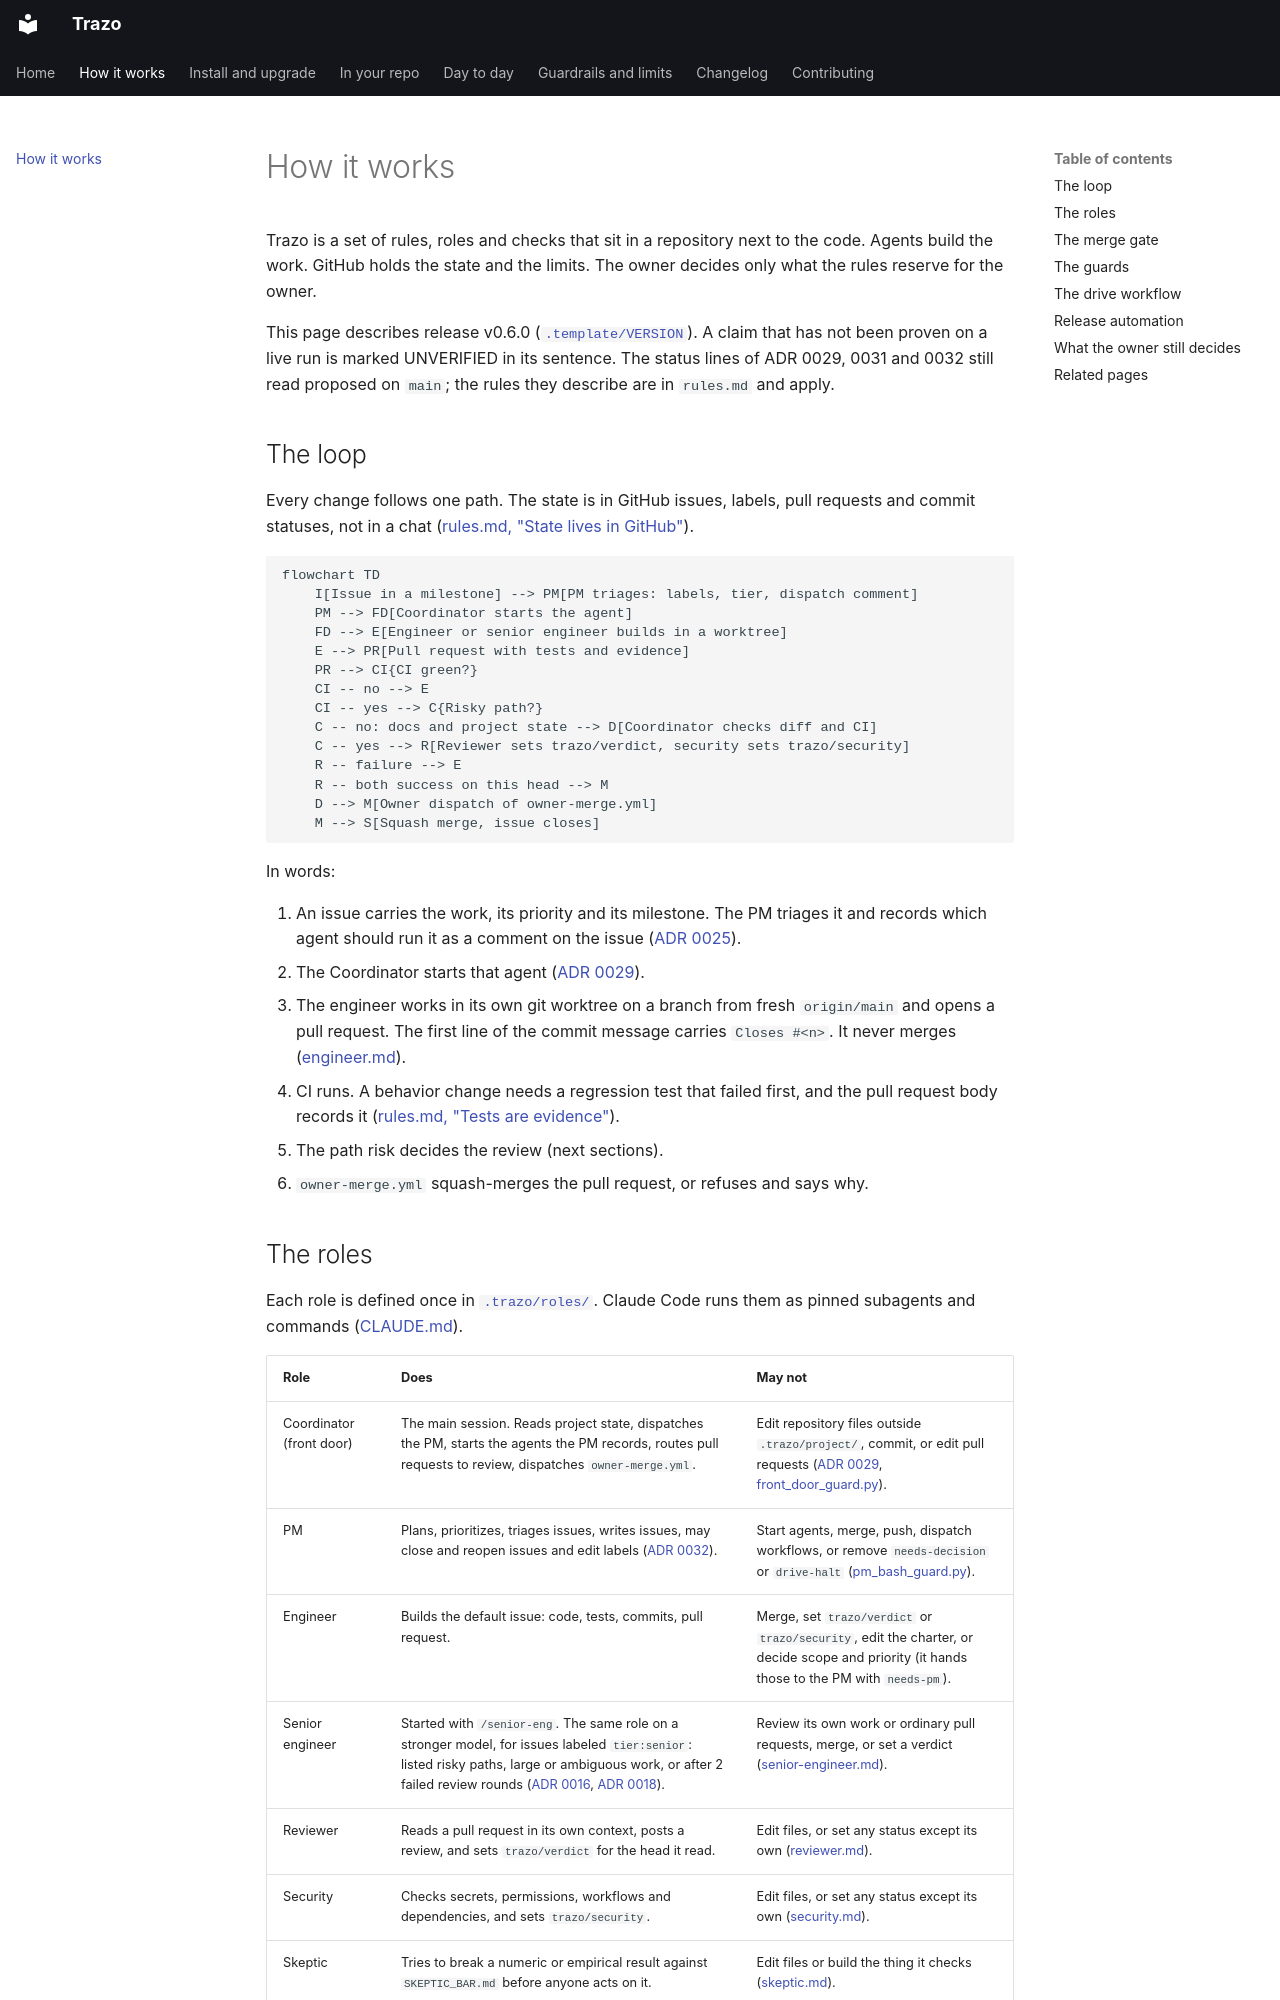

repository: manoochehri/trazo · page: how-it-works/index.html · generator: mkdocs

# How it works

Trazo is a set of rules, roles and checks that sit in a repository next to the code. Agents build the work. GitHub holds the state and the limits. The owner decides only what the rules reserve for the owner.

This page describes release v0.6.0 ([`.template/VERSION`](https://github.com/manoochehri/trazo/blob/main/.template/VERSION)). A claim that has not been proven on a live run is marked UNVERIFIED in its sentence. The status lines of ADR 0029, 0031 and 0032 still read proposed on `main`; the rules they describe are in `rules.md` and apply.

## The loop

Every change follows one path. The state is in GitHub issues, labels, pull requests and commit statuses, not in a chat ([rules.md, "State lives in GitHub"](https://github.com/manoochehri/trazo/blob/main/.trazo/rules.md)).

```mermaid
flowchart TD
    I[Issue in a milestone] --> PM[PM triages: labels, tier, dispatch comment]
    PM --> FD[Coordinator starts the agent]
    FD --> E[Engineer or senior engineer builds in a worktree]
    E --> PR[Pull request with tests and evidence]
    PR --> CI{CI green?}
    CI -- no --> E
    CI -- yes --> C{Risky path?}
    C -- no: docs and project state --> D[Coordinator checks diff and CI]
    C -- yes --> R[Reviewer sets trazo/verdict, security sets trazo/security]
    R -- failure --> E
    R -- both success on this head --> M
    D --> M[Owner dispatch of owner-merge.yml]
    M --> S[Squash merge, issue closes]
```

In words:

1. An issue carries the work, its priority and its milestone. The PM triages it and records which agent should run it as a comment on the issue ([ADR 0025](https://github.com/manoochehri/trazo/blob/main/.trazo/project/adr/0025-pm-cannot-start-agents.md)).
2. The Coordinator starts that agent ([ADR 0029](https://github.com/manoochehri/trazo/blob/main/.trazo/project/adr/0029-the-front-door.md)).
3. The engineer works in its own git worktree on a branch from fresh `origin/main` and opens a pull request. The first line of the commit message carries `Closes #<n>`. It never merges ([engineer.md](https://github.com/manoochehri/trazo/blob/main/.trazo/roles/engineer.md)).
4. CI runs. A behavior change needs a regression test that failed first, and the pull request body records it ([rules.md, "Tests are evidence"](https://github.com/manoochehri/trazo/blob/main/.trazo/rules.md)).
5. The path risk decides the review (next sections).
6. `owner-merge.yml` squash-merges the pull request, or refuses and says why.
